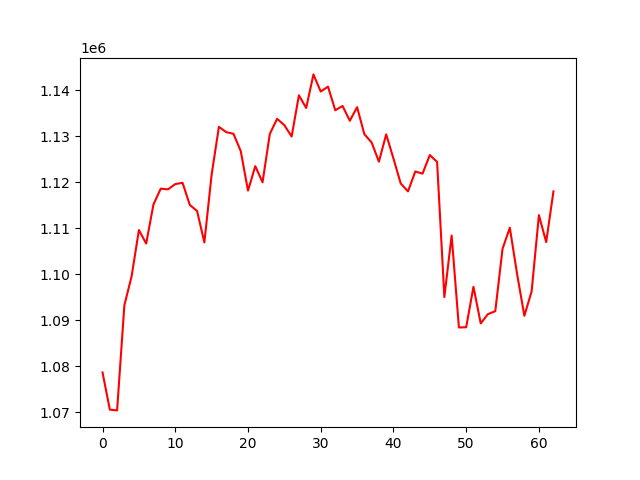

The data file committed next to this chart (first rows):
, 0
0, 1078623
1, 1070535
2, 1070371
3, 1093239
4, 1099594
5, 1109623
6, 1106679
7, 1115188
8, 1118634
9, 1118479
10, 1119626
11, 1119910
12, 1115093
13, 1113769
14, 1106937
15, 1121700
16, 1132087
17, 1130938
18, 1130578
19, 1126822
20, 1118211
21, 1123532
22, 1120013
23, 1130555
24, 1133837
25, 1132448
26, 1129975
27, 1138956
28, 1136186
29, 1143501
30, 1139767
31, 1140840
32, 1135690
33, 1136635
34, 1133411
35, 1136366
36, 1130482
37, 1128685
38, 1124506
39, 1130452
40, 1125191
41, 1119754
42, 1118036
43, 1122366
44, 1121905
45, 1125946
46, 1124457
47, 1095049
48, 1108438
49, 1088412
50, 1088479
51, 1097277
52, 1089306
53, 1091335
54, 1091959
55, 1105555
56, 1110135
57, 1100053
58, 1090968
59, 1096286
... 3 more rows
